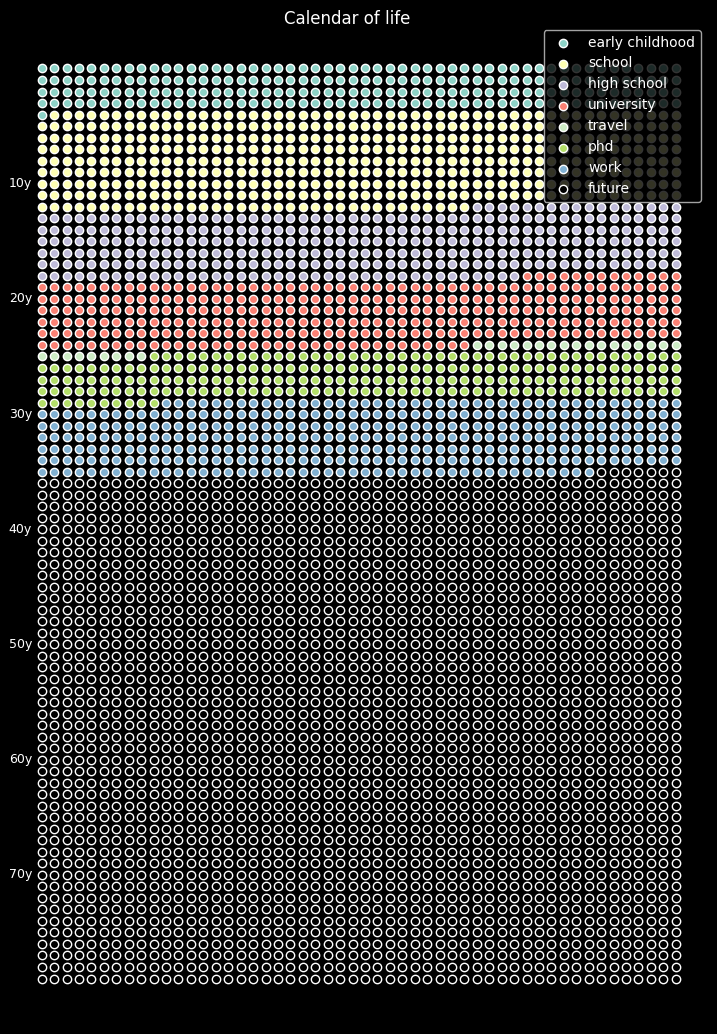
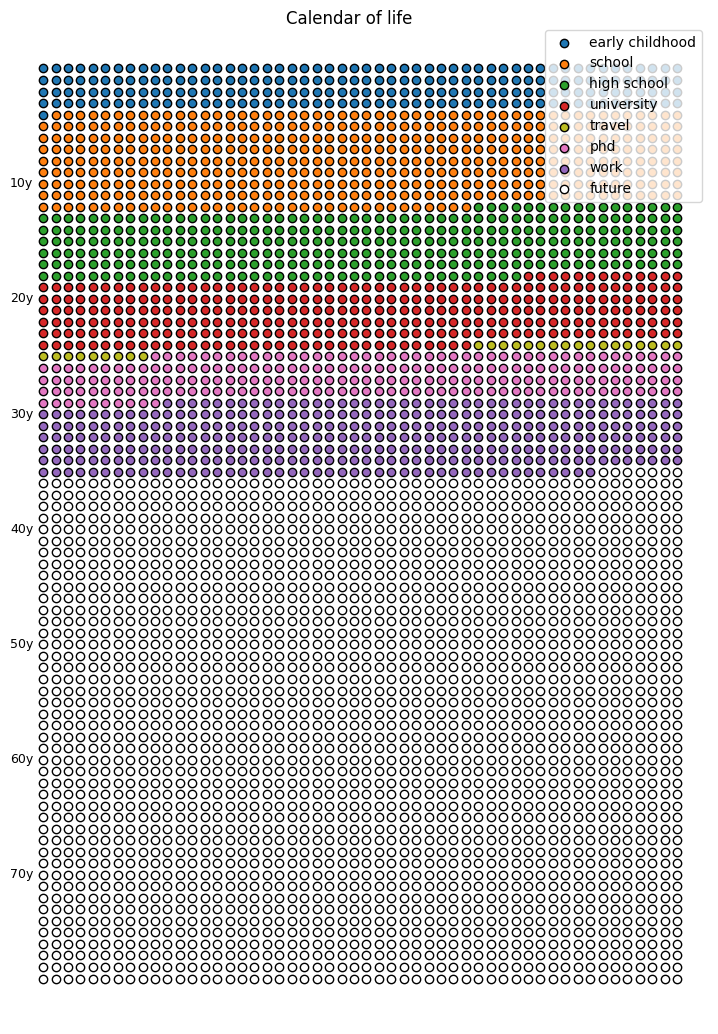

Python code for these plots, in order:
import bisect
import datetime
from collections import defaultdict

import matplotlib.pyplot as plt
import numpy as np

for dark_mode in [True, False]:
    if dark_mode:
        fname = "calendar-of-life-dark.png"
        plt.style.use("dark_background")
        face = "k"
        edge = "w"
    else:
        fname = "calendar-of-life.png"
        plt.rcParams.update(plt.rcParamsDefault)
        face = "w"
        edge = "k"

    h, w = 13, 9
    fig, ax = plt.subplots(figsize=(w, h))
    ax.set_axis_off()
    fig.suptitle("Calendar of life", y=0.89)
    birthday = datetime.date(1990, 12, 28)
    today = datetime.date.today()
    life = [
        ("born", birthday),
        ("early childhood", birthday + datetime.timedelta(days=4 * 365)),
        ("school", datetime.date(2003, 8, 18)),
        ("high school", datetime.date(2009, 9, 1)),
        ("university", datetime.date(2015, 8, 1)),
        ("travel", datetime.date(2016, 2, 1)),
        ("phd", datetime.date(2020, 2, 1)),
        ("work", today),
    ]

    stages = [key for key, date in life]
    weeks_of_life = [round((date - birthday).days / 7) for key, date in life]
    weeks_of_life_past = np.cumsum(np.diff(weeks_of_life))

    data = defaultdict(list)
    colors = {
        "early childhood": "C0",
        "school": "C1",
        "high school": "C2",
        "university": "C3",
        "travel": "C8",
        "phd": "C6",
        "work": "C4",
        "future": face,
    }
    week_num = 0
    weeks = np.linspace(0, h, 52)
    years = np.linspace(w, 0, 80)
    for i, year in enumerate(years):
        for j, week in enumerate(weeks):
            week_num += 1
            index = bisect.bisect_left(weeks_of_life_past, week_num) + 1
            if index == len(weeks_of_life_past) + 1:
                stage = "future"
            else:
                stage = stages[index]
            data[stage].append((week, year))

    for k, v in data.items():
        ax.scatter(*zip(*v), edgecolors=edge, facecolor=colors[k], label=k)

    for i, year in enumerate(years):
        if i % 10 == 0 and i > 0:
            ax.text(
                -0.2,
                year,
                f"{i}y",
                horizontalalignment="right",
                verticalalignment="center",
                fontsize=9,
            )
    plt.legend()
    plt.savefig(fname, dpi=300)
    plt.show()
